The GitHub repository SriniMaiya/ECG-Signal-Classification contains a labelled image folder "images" with 3 categories: ARR, CHF, NSR. Examples follow, each with its label.

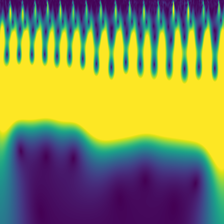
Label: NSR

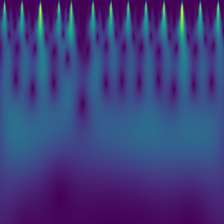
Label: ARR

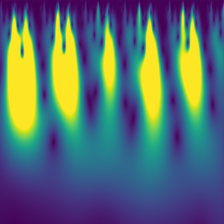
Label: ARR

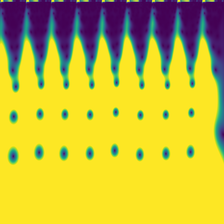
Label: CHF

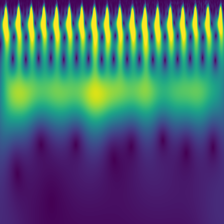
Label: CHF

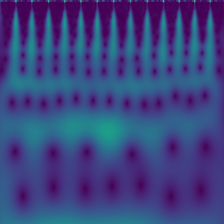
Label: NSR
